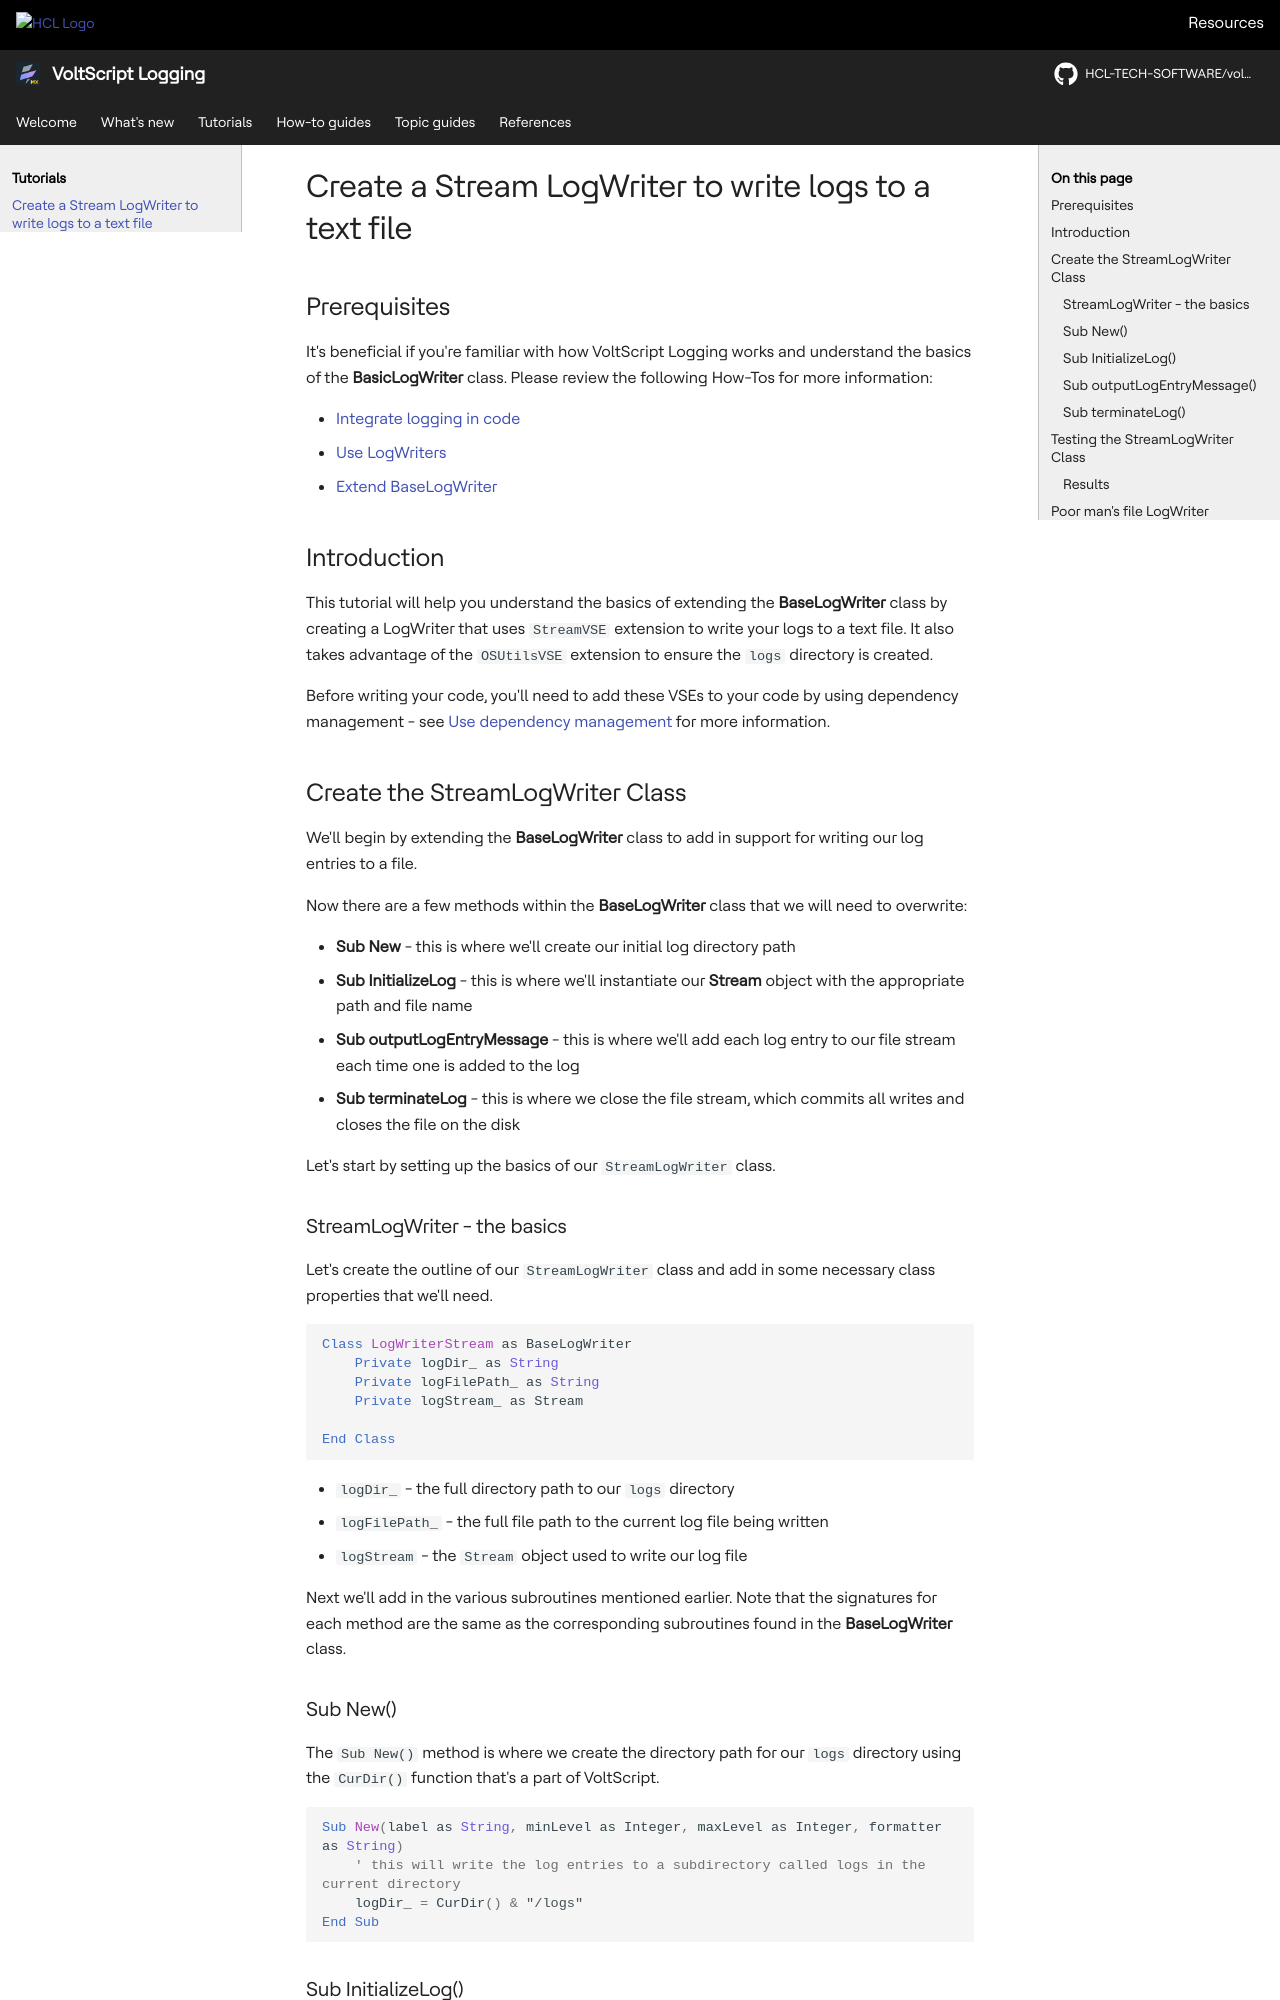

repository: HCL-TECH-SOFTWARE/voltscript-logging · page: tutorials/streamLogWriter.html · generator: mkdocs

# Create a Stream LogWriter to write logs to a text file

## Prerequisites
It's beneficial if you're familiar with how VoltScript Logging works and understand the basics of the **BasicLogWriter** class. Please review the following How-Tos for more information:

- [Integrate logging in code](../howto/logging.md)
- [Use LogWriters](../howto/uselogwriter.md)
- [Extend BaseLogWriter](../howto/logwriter.md)

## Introduction
This tutorial will help you understand the basics of extending the **BaseLogWriter** class by creating a LogWriter that uses `StreamVSE` extension to write your logs to a text file. It also takes advantage of the `OSUtilsVSE` extension to ensure the `logs` directory is created.

Before writing your code, you'll need to add these VSEs to your code by using dependency management - see [Use dependency management](../howto/archipelago.md) for more information.

## Create the StreamLogWriter Class
We'll begin by extending the **BaseLogWriter** class to add in support for writing our log entries to a file.

Now there are a few methods within the **BaseLogWriter** class that we will need to overwrite:

- **Sub New** - this is where we'll create our initial log directory path
- **Sub InitializeLog** - this is where we'll instantiate our **Stream** object with the appropriate path and file name
- **Sub outputLogEntryMessage** - this is where we'll add each log entry to our file stream each time one is added to the log
- **Sub terminateLog** - this is where we close the file stream, which commits all writes and closes the file on the disk

Let's start by setting up the basics of our `StreamLogWriter` class.

### StreamLogWriter - the basics
Let's create the outline of our `StreamLogWriter` class and add in some necessary class properties that we'll need.

```vbscript
Class LogWriterStream as BaseLogWriter
    Private logDir_ as String
    Private logFilePath_ as String
    Private logStream_ as Stream

End Class
```

- `logDir_` - the full directory path to our `logs` directory
- `logFilePath_` - the full file path to the current log file being written
- `logStream` - the `Stream` object used to write our log file

Next we'll add in the various subroutines mentioned earlier. Note that the signatures for each method are the same as the corresponding subroutines found in the **BaseLogWriter** class.

### Sub New()
The `Sub New()` method is where we create the directory path for our `logs` directory using the `CurDir()` function that's a part of VoltScript.

```vbscript
Sub New(label as String, minLevel as Integer, maxLevel as Integer, formatter as String)
    ' this will write the log entries to a subdirectory called logs in the current directory
    logDir_ = CurDir() & "/logs"
End Sub
```
